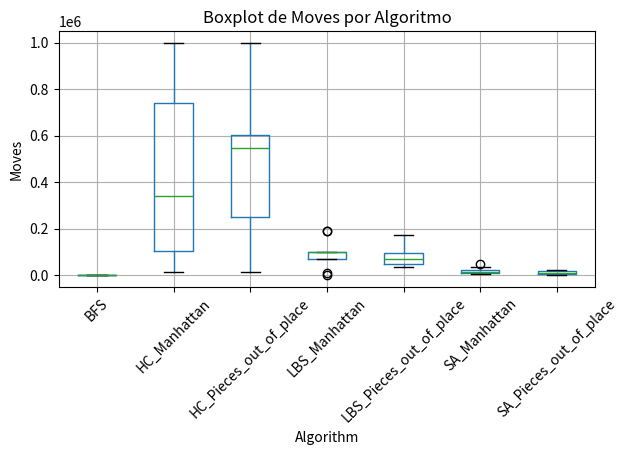
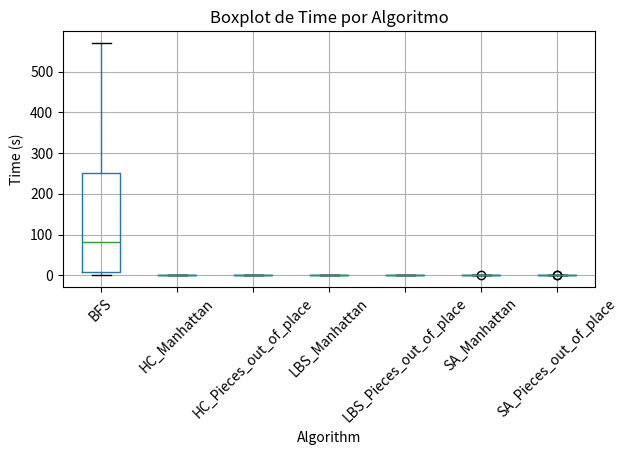
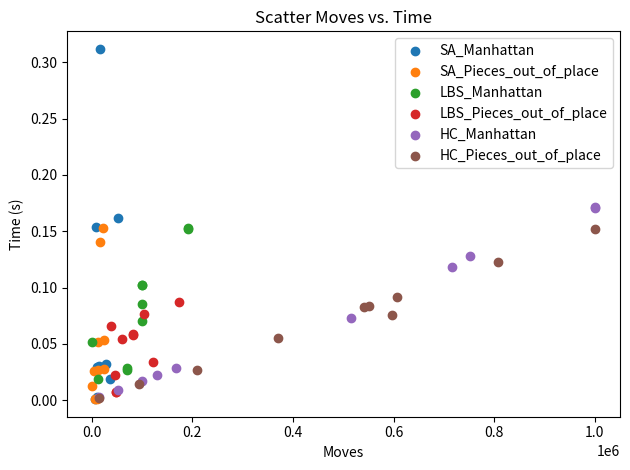
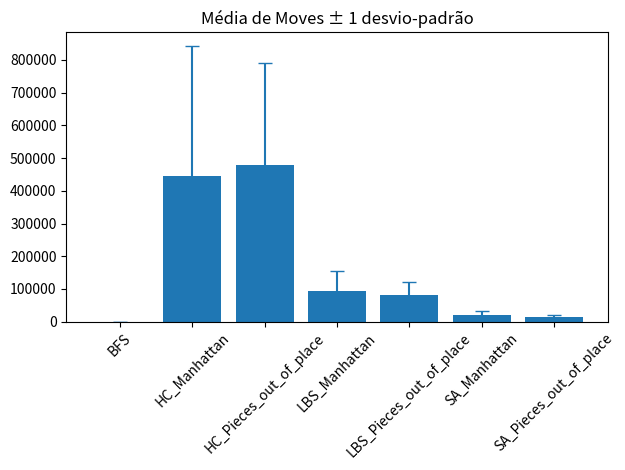
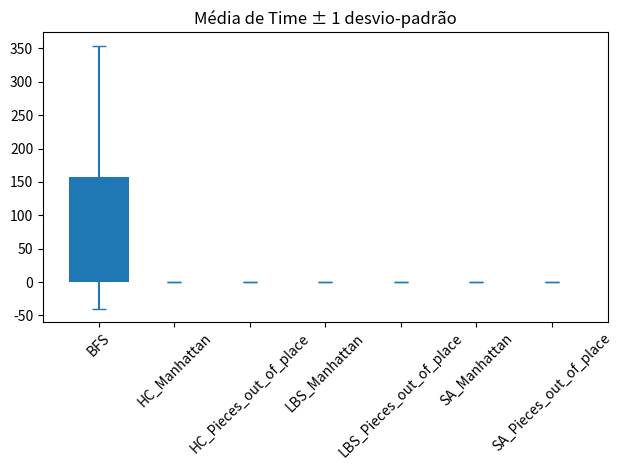
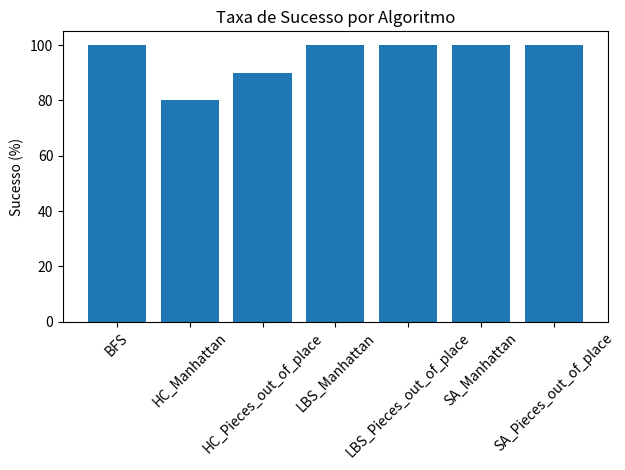

Here is the Python script that generated these plots, in order:
import pandas as pd
import matplotlib.pyplot as plt
from scipy.stats import pearsonr, ttest_ind

# ===== Definição dos DataFrames individuais =====
# sa_mht.dat
data_sa_mht = {
    'Algorithm': ['SA_Manhattan']*10,
    'Moves': [10682, 7586, 10271, 36235, 27549, 15364, 11310, 51161, 16534, 6782],
    'Time': [0.00182, 0.15353, 0.02944, 0.01910, 0.03189, 0.03018, 0.00238, 0.16155, 0.31208, 0.00095],
    'Result': ['V']*10
}
df_sa_mht = pd.DataFrame(data_sa_mht)

# sa_pop.dat
data_sa_pop = {
    'Algorithm': ['SA_Pieces_out_of_place']*10,
    'Moves': [16316, 9766, 707, 6054, 23703, 22276, 12993, 23634, 12208, 3762],
    'Time': [0.14042, 0.00122, 0.01255, 0.00075, 0.02789, 0.15288, 0.02650, 0.05314, 0.05151, 0.02538],
    'Result': ['V']*10
}
df_sa_pop = pd.DataFrame(data_sa_pop)

#lbs_mht.dat
data_lbs_mht = {
    'Algorithm': ['LBS_Manhattan']*10,
    'Moves': [190851, 190878, 99953, 11988, 99963, 668, 69920, 99955, 69924, 99953],
    'Time': [0.15245, 0.15225, 0.10189, 0.01901, 0.10227, 0.05129, 0.02891, 0.08539, 0.02708, 0.07068],
    'Result': ['V']*10
}
df_lbs_mht = pd.DataFrame(data_lbs_mht)

#lbs_pop.dat
data_lbs_pop = {
    'Algorithm': ['LBS_Pieces_out_of_place']*10,
    'Moves': [122348, 81162, 172519, 104270, 37740, 59330, 47980, 47974, 46888, 81692],
    'Time': [0.03403, 0.05827, 0.08678, 0.07642, 0.06614, 0.05441, 0.00737, 0.00726, 0.02257, 0.05801],
    'Result': ['V']*10
}
df_lbs_pop = pd.DataFrame(data_lbs_pop)

#hc_mht.dat
data_hc_mht = {
    'Algorithm': ['HC_Manhattan']*10,
    'Moves': [999482, 128674, 100350, 14342, 999502, 167118, 53110, 750782, 716624, 514626],
    'Time': [0.17153, 0.02203, 0.01728, 0.00246, 0.17079, 0.02851, 0.00908, 0.12842, 0.11811, 0.07247],
    'Result': ['D', 'V', 'V', 'V', 'D', 'V', 'V', 'V', 'V', 'V']
}
df_hc_mht = pd.DataFrame(data_hc_mht)

#hc_pop.dat
data_hc_pop = {
    'Algorithm': ['HC_Pieces_out_of_place']*10,
    'Moves': [606026, 999900, 93316, 550748, 542050, 807924, 369926, 209836, 13404, 596464],
    'Time': [0.09200, 0.15211, 0.01411, 0.08349, 0.08241, 0.12297, 0.05494, 0.02708, 0.00190, 0.07534],
    'Result': ['V', 'D', 'V', 'V', 'V', 'V', 'V', 'V', 'V', 'V']
}
df_hc_pop = pd.DataFrame(data_hc_pop)

#bfs.dat
data_bfs = {
    'Algorithm': ['BFS']*10,
    'Moves': [20, 24, 22, 26, 18, 28, 18, 24, 20, 26],
    'Time': [11.49168, 132.72770, 35.54142, 387.07862, 3.27248, 570.11209, 1.42791, 130.39138, 8.09516, 292.40911],
    'Result': ['V']*10
}
df_bfs = pd.DataFrame(data_bfs)

# Combinando todos os algoritmos em um único DF
dfs = [
    pd.DataFrame(data_sa_mht),
    pd.DataFrame(data_sa_pop),
    pd.DataFrame(data_lbs_mht),
    pd.DataFrame(data_lbs_pop),
    pd.DataFrame(data_hc_mht),
    pd.DataFrame(data_hc_pop),
    pd.DataFrame(data_bfs)
]
df_all = pd.concat(dfs, ignore_index=True)

# ===== Estatísticas Descritivas =====
desc = df_all.groupby('Algorithm').agg(
    Moves_mean=('Moves', 'mean'),
    Moves_std=('Moves', 'std'),
    Time_mean=('Time', 'mean'),
    Time_std=('Time', 'std'),
    Success_rate=('Result', lambda x: (x == 'V').mean() * 100)
)
print("=== Estatísticas Descritivas ===")
print(desc)

# ===== Boxplots =====
plt.figure()
df_all.boxplot(column='Moves', by='Algorithm', rot=45)
plt.title('Boxplot de Moves por Algoritmo')
plt.suptitle('')
plt.ylabel('Moves')
plt.tight_layout()
plt.show()

plt.figure()
df_all.boxplot(column='Time', by='Algorithm', rot=45)
plt.title('Boxplot de Time por Algoritmo')
plt.suptitle('')
plt.ylabel('Time (s)')
plt.tight_layout()
plt.show()

# ===== Scatter =====
plt.figure()
for alg in df_all['Algorithm'].unique():
    if alg != 'BFS':
        subset = df_all[df_all['Algorithm'] == alg]
        plt.scatter(subset['Moves'], subset['Time'], label=alg)
plt.xlabel('Moves')
plt.ylabel('Time (s)')
plt.title('Scatter Moves vs. Time')
plt.legend()
plt.tight_layout()
plt.show()

# ===== Bar charts de média ± desvio =====
# Moves
plt.figure()
plt.bar(desc.index, desc['Moves_mean'])
plt.errorbar(desc.index, desc['Moves_mean'], yerr=desc['Moves_std'], fmt='none', capsize=5)
plt.xticks(rotation=45)
plt.title('Média de Moves ± 1 desvio-padrão')
plt.tight_layout()
plt.show()

# Time
plt.figure()
plt.bar(desc.index, desc['Time_mean'])
plt.errorbar(desc.index, desc['Time_mean'], yerr=desc['Time_std'], fmt='none', capsize=5)
plt.xticks(rotation=45)
plt.title('Média de Time ± 1 desvio-padrão')
plt.tight_layout()
plt.show()

# ===== Taxa de Sucesso =====
plt.figure()
plt.bar(desc.index, desc['Success_rate'])
plt.xticks(rotation=45)
plt.ylabel('Sucesso (%)')
plt.title('Taxa de Sucesso por Algoritmo')
plt.tight_layout()
plt.show()

# ===== Correlação Pearson =====
print("\n=== Correlação Pearson (Moves × Time) por Algoritmo ===")
for alg in df_all['Algorithm'].unique():
    subset = df_all[df_all['Algorithm'] == alg]
    corr, p_value = pearsonr(subset['Moves'], subset['Time'])
    print(f"{alg}: correlação = {corr:.2f}, p-value = {p_value:.3f}")

# ===== Testes t entre heurísticas =====
def run_tests(a1, a2, metric):
    t_stat, p_val = ttest_ind(a1, a2, equal_var=False)
    print(f"{metric}: t-statistic = {t_stat:.2f}, p-value = {p_val:.3f}")

print("\n=== Testes t: SA Manhattan vs SA Pieces_out_of_place ===")
sa_m = df_all[df_all['Algorithm'] == 'SA_Manhattan']
sa_p = df_all[df_all['Algorithm'] == 'SA_Pieces_out_of_place']
run_tests(sa_m['Moves'], sa_p['Moves'], 'Moves')
run_tests(sa_m['Time'], sa_p['Time'], 'Time')

print("\n=== Testes t: HC Manhattan vs HC Pieces_out_of_place ===")
hc_m = df_all[df_all['Algorithm'] == 'HC_Manhattan']
hc_p = df_all[df_all['Algorithm'] == 'HC_Pieces_out_of_place']
run_tests(hc_m['Moves'], hc_p['Moves'], 'Moves')
run_tests(hc_m['Time'], hc_p['Time'], 'Time')

# ===== Análise de falhas (HC Manhattan) =====
print("\n=== Instâncias com falha (HC_Manhattan) ===")
failures = hc_m[hc_m['Result'] == 'D']
print(failures[['Moves', 'Time']])
